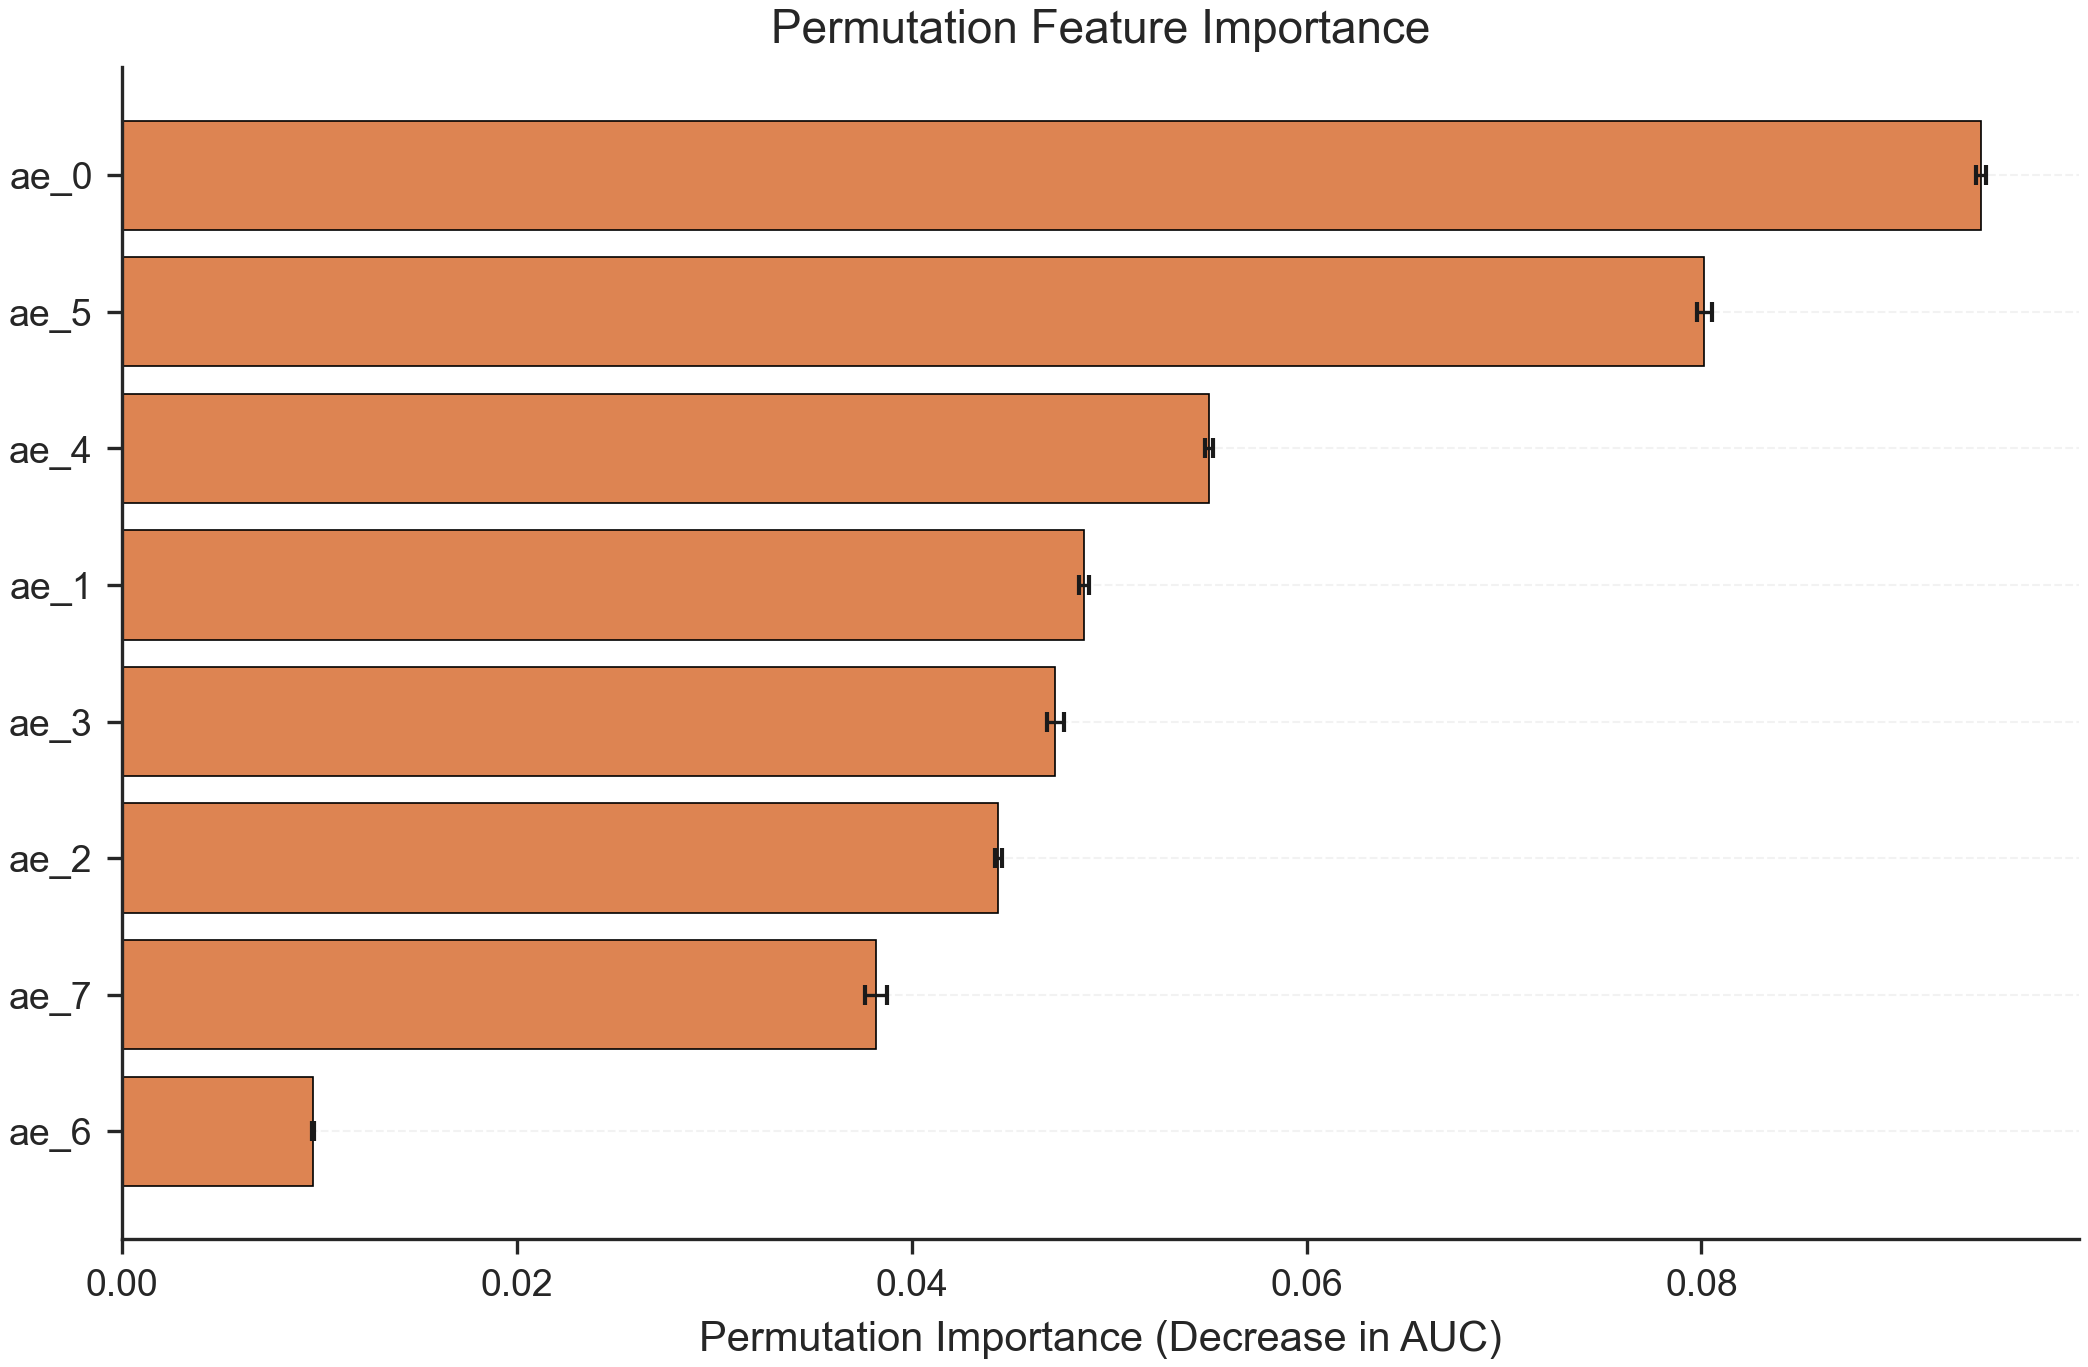

Data behind this chart, as committed beside it:
feature, perm_mean, perm_std
ae_0, 0.09415, 0.0002647
ae_5, 0.08014, 0.0003753
ae_4, 0.05504, 0.0002024
ae_1, 0.04873, 0.0002516
ae_3, 0.04728, 0.0004239
ae_2, 0.0444, 0.000173
ae_7, 0.03818, 0.0005466
ae_6, 0.009685, 6.469716436213468e-05
